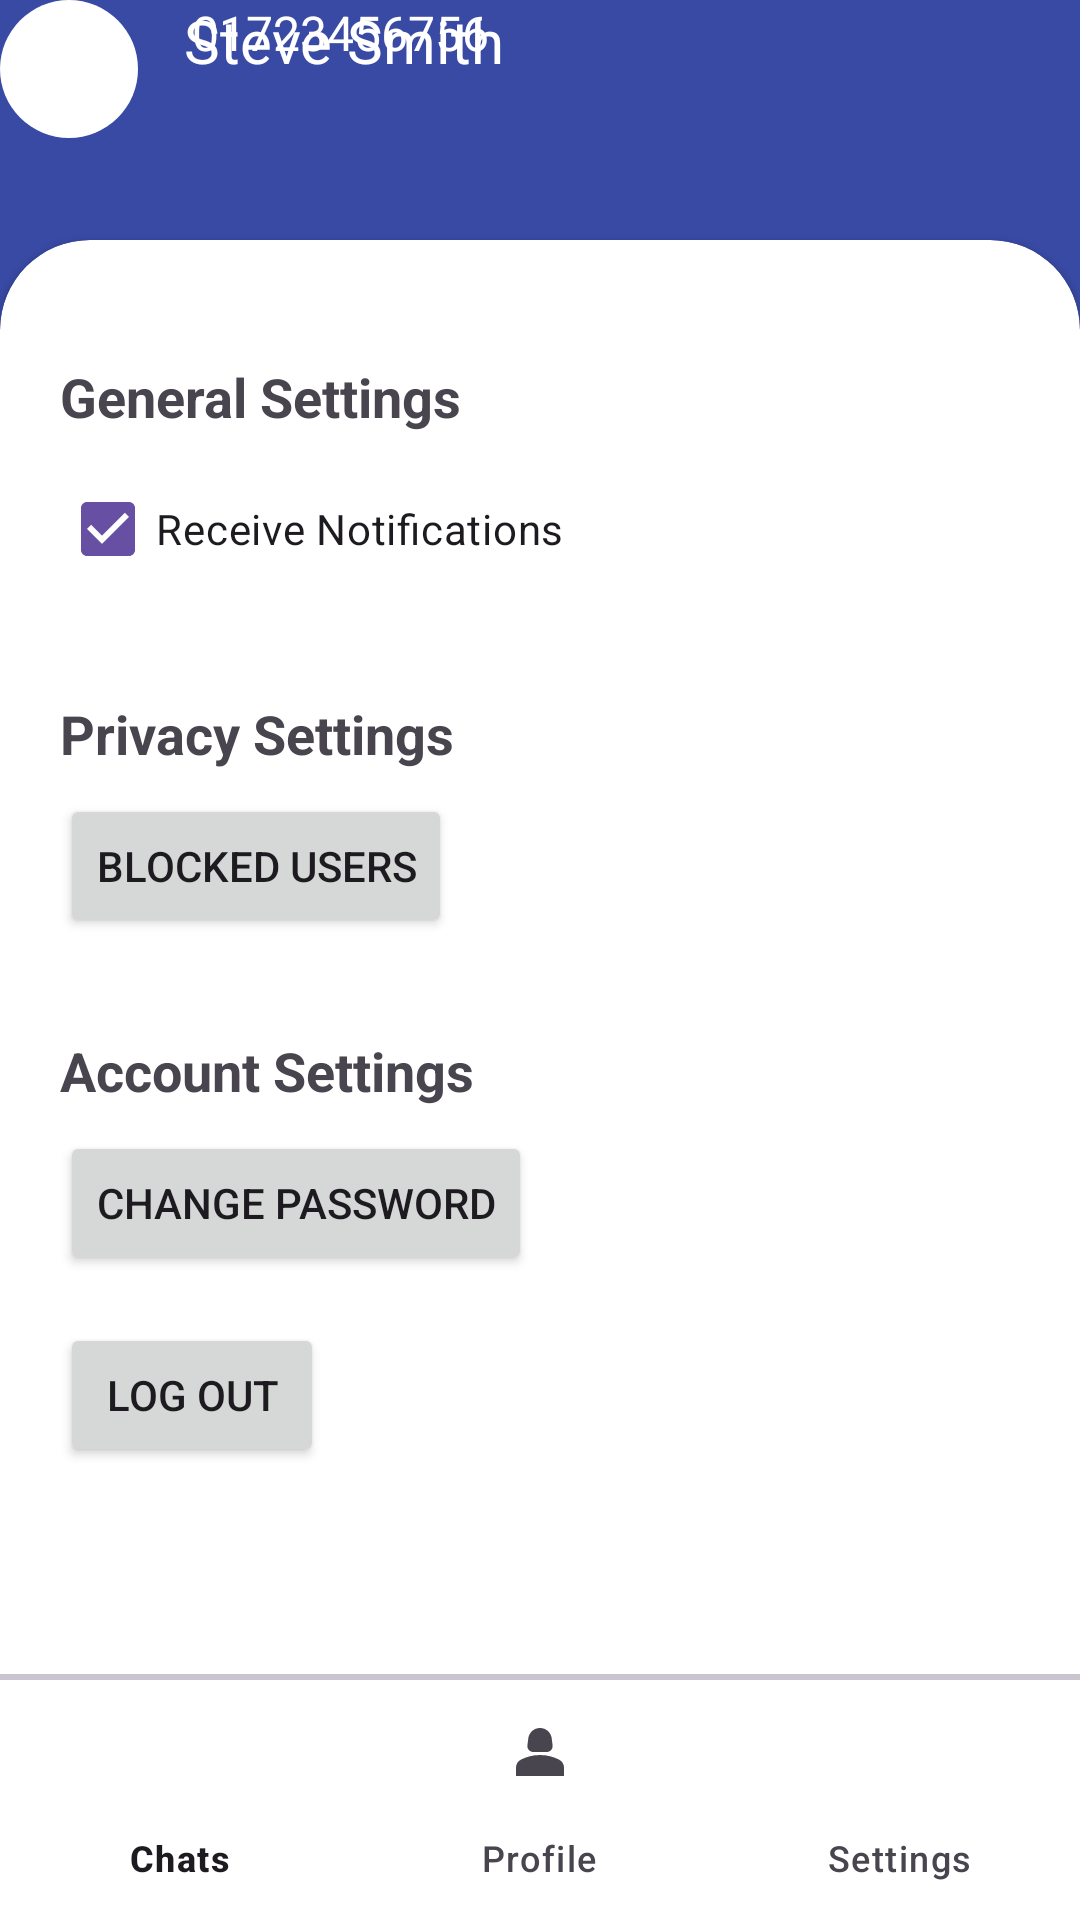

Write the Android layout XML for this screen, with the resource values it uses.
<!-- AndroidManifest.xml: application theme Theme.Barta_a_Messenger_App -->
<!-- res/layout/activity_settings.xml -->
<?xml version="1.0" encoding="utf-8"?>
<RelativeLayout xmlns:android="http://schemas.android.com/apk/res/android"
    xmlns:app="http://schemas.android.com/apk/res-auto"
    xmlns:tools="http://schemas.android.com/tools"
    android:layout_width="match_parent"
    android:layout_height="match_parent"
    tools:context=".HomeScreen">


    <FrameLayout
        android:id="@+id/main_frame_layout"
        android:layout_width="match_parent"
        android:layout_height="match_parent"
        android:layout_above="@id/divider"
        android:layout_marginBottom="-149dp"
        android:background="#394AA5">

        <androidx.constraintlayout.widget.ConstraintLayout
            android:layout_width="match_parent"
            android:layout_height="match_parent">


            <ImageView
                android:id="@+id/roundImageView"
                android:layout_width="46dp"
                android:layout_height="46dp"
                android:layout_margin="16dp"
                android:background="@drawable/round_shape"
                android:scaleType="fitCenter"
                tools:ignore="MissingConstraints"
                tools:layout_editor_absoluteX="16dp"
                tools:layout_editor_absoluteY="16dp" />

            <TextView
                android:id="@+id/textView3"
                android:layout_width="220dp"
                android:layout_height="27dp"
                android:text="Steve Smith"
                android:textColor="#FFFFFF"
                android:textSize="20dp"
                app:layout_constraintEnd_toEndOf="parent"
                app:layout_constraintHorizontal_bias="0.439"
                app:layout_constraintStart_toStartOf="parent"
                tools:ignore="MissingConstraints"
                tools:layout_editor_absoluteY="16dp" />

            <TextView
                android:id="@+id/textView4"
                android:layout_width="209dp"
                android:layout_height="24dp"
                android:text="01723456756"
                android:textColor="#FFFFFF"
                android:textSize="16dp"
                app:layout_constraintEnd_toEndOf="parent"
                app:layout_constraintHorizontal_bias="0.424"
                app:layout_constraintStart_toStartOf="parent"
                tools:ignore="MissingConstraints"
                tools:layout_editor_absoluteY="52dp" />

            <androidx.cardview.widget.CardView
                android:layout_width="match_parent"
                android:layout_height="match_parent"
                android:layout_marginTop="80dp"
                android:background="#FFFFFF"
                app:cardCornerRadius="30dp">
                <RelativeLayout
                    xmlns:android="http://schemas.android.com/apk/res/android"
                    android:layout_width="match_parent"
                    android:layout_height="match_parent">

                        <LinearLayout
                            android:layout_width="match_parent"
                            android:layout_height="wrap_content"
                            android:orientation="vertical"
                            android:padding="20dp"
                            android:layout_marginTop="20dp">


                            <TextView
                                android:layout_width="wrap_content"
                                android:layout_height="wrap_content"
                                android:text="General Settings"
                                android:textSize="18sp"
                                android:textStyle="bold"
                                android:layout_marginBottom="8dp" />

                            <CheckBox
                                android:id="@+id/notificationsCheckbox"
                                android:layout_width="wrap_content"
                                android:layout_height="wrap_content"
                                android:text="Receive Notifications"
                                android:checked="true"
                                android:layout_marginBottom="16dp" />

                            <TextView
                                android:layout_width="wrap_content"
                                android:layout_height="wrap_content"
                                android:text="Privacy Settings"
                                android:textSize="18sp"
                                android:textStyle="bold"
                                android:layout_marginTop="16dp"
                                android:layout_marginBottom="8dp" />

                            <Button
                                android:id="@+id/blockedUsersButton"
                                android:layout_width="wrap_content"
                                android:layout_height="wrap_content"
                                android:text="Blocked Users"
                                android:layout_marginBottom="16dp" />

                            <TextView
                                android:layout_width="wrap_content"
                                android:layout_height="wrap_content"
                                android:text="Account Settings"
                                android:textSize="18sp"
                                android:textStyle="bold"
                                android:layout_marginTop="16dp"
                                android:layout_marginBottom="8dp" />


                            <Button
                                android:id="@+id/changePasswordButton"
                                android:layout_width="wrap_content"
                                android:layout_height="wrap_content"
                                android:text="Change Password"
                                android:layout_marginBottom="16dp"
                                tools:ignore="DuplicateIds" />

                            <Button
                                android:id="@+id/logoutButton"
                                android:layout_width="wrap_content"
                                android:layout_height="wrap_content"
                                android:text="Log Out" />

                        </LinearLayout>
                </RelativeLayout>



            </androidx.cardview.widget.CardView>


        </androidx.constraintlayout.widget.ConstraintLayout>

    </FrameLayout>

    <com.google.android.material.divider.MaterialDivider
        android:layout_width="match_parent"
        android:layout_height="2dp"
        android:layout_above="@id/bottom_navigation"
        android:id="@+id/divider"/>

    <com.google.android.material.bottomnavigation.BottomNavigationView
        android:layout_width="match_parent"
        android:layout_height="wrap_content"
        android:layout_alignParentBottom="true"
        android:background="?attr/selectableItemBackgroundBorderless"
        android:id="@+id/bottom_navigation"
        app:menu="@menu/bottom_navigation_menu"/>



</RelativeLayout>
<!-- resources referenced by this layout -->
<resources>
  <!-- drawable round_shape (drawable) -->
  <?xml version="1.0" encoding="utf-8"?>
  <shape xmlns:android="http://schemas.android.com/apk/res/android"
      android:shape="oval">
      <solid android:color="#FFFFFF" /> 
  </shape>
  <style name="Theme.Barta_a_Messenger_App" parent="Base.Theme.Barta_a_Messenger_App" />
  <style name="Base.Theme.Barta_a_Messenger_App" parent="Theme.Material3.DayNight.NoActionBar">
  
          <item name="colorOnPrimary">@color/white</item>
  
          
  
  
          <item name="android:statusBarColor">@color/my_primary</item>
  
          
          
  
      </style>
  <color name="white">#FFFFFFFF</color>
  <color name="my_primary">#5E35B1</color>
</resources>
